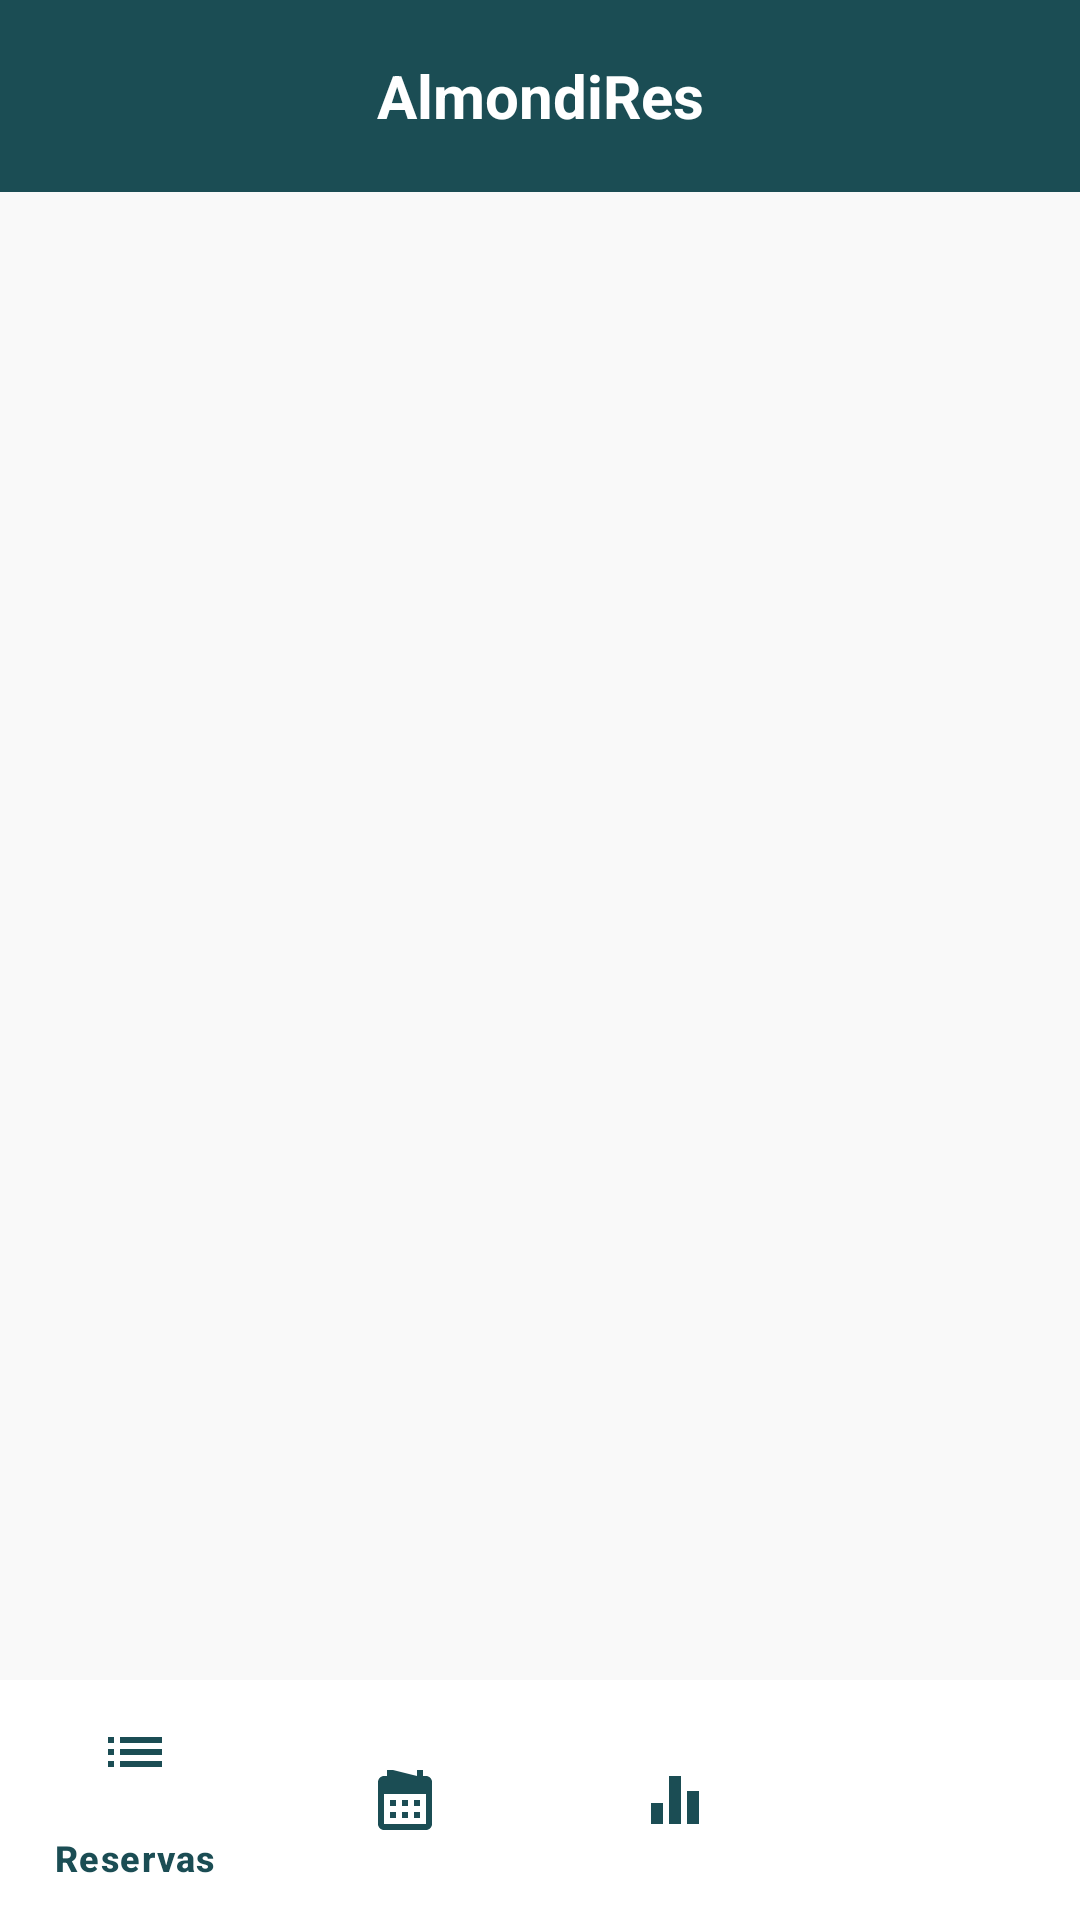

Produce the Android XML layout that renders to this screen, including the resource entries it uses.
<!-- AndroidManifest.xml: application theme Theme.AlmondiRes -->
<!-- res/layout/activity_main.xml -->
<?xml version="1.0" encoding="utf-8"?>
<androidx.constraintlayout.widget.ConstraintLayout xmlns:android="http://schemas.android.com/apk/res/android"
    xmlns:app="http://schemas.android.com/apk/res-auto"
    android:layout_width="match_parent"
    android:layout_height="match_parent"
    android:background="@color/background_light">

    
    <androidx.appcompat.widget.Toolbar
        android:id="@+id/toolbarMain"
        android:layout_width="match_parent"
        android:layout_height="?attr/actionBarSize"
        android:background="@color/primary"
        app:layout_constraintTop_toTopOf="parent">

        <TextView
            android:id="@+id/toolbarTitle"
            android:layout_width="wrap_content"
            android:layout_height="wrap_content"
            android:layout_gravity="center"
            android:text="@string/app_name"
            android:textColor="@color/white"
            android:textSize="20sp"
            android:textStyle="bold"/>
        </androidx.appcompat.widget.Toolbar>

    
    <FrameLayout
        android:id="@+id/fragment_container"
        android:layout_width="match_parent"
        android:layout_height="0dp"
        app:layout_constraintBottom_toTopOf="@+id/bottom_navigation"
        app:layout_constraintTop_toBottomOf="@+id/toolbarMain" />

    
    <com.google.android.material.bottomnavigation.BottomNavigationView
        android:id="@+id/bottom_navigation"
        android:layout_width="match_parent"
        android:layout_height="wrap_content"
        android:background="@color/white"
        app:itemIconTint="@color/primary"
        app:itemTextColor="@color/primary"
        app:layout_constraintBottom_toBottomOf="parent"
        app:menu="@menu/bottom_nav_menu" />

</androidx.constraintlayout.widget.ConstraintLayout>
<!-- resources referenced by this layout -->
<resources>
  <color name="background_light">#F9F9F9</color>
  <color name="primary">#1B4D54</color>
  <color name="white">#FFFFFFFF</color>
  <string name="app_name">AlmondiRes</string>
  <style name="Theme.AlmondiRes" parent="Base.Theme.AlmondiRes" />
  <style name="Base.Theme.AlmondiRes" parent="Theme.Material3.DayNight.NoActionBar">
          
          
      </style>
</resources>
